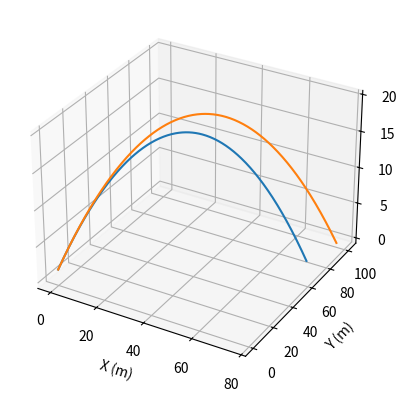

Here is the Python script that generated this plot:
import matplotlib.pyplot as plt
import math

# code parameters
# absolute ball speed initial
vin =27

# ball, positive aimed above horizontal, negative aimed below horizontal
bearingZ=45

# ball, positive aimed at the left, negative aimed at the right
bearingY=70

# wind, positive to the left negative to the right
windBearing=0

# wind, positive forward on x, negative backward on x
vw=20

#height from which it is thrown
height=1.5

vxi=vin*math.cos((bearingZ/180)*math.pi)
vzi=vin*math.sin((bearingZ/180)*math.pi)
vyi=vin*math.sin((bearingY/180)*math.pi)

vywind= vw*math.sin((windBearing/180)*math.pi)
vxwind= vw*math.cos((windBearing/180)*math.pi)
h=0.01
tmax=20

# projectile type
m=0.15
r=0.03

# physical constants
C=0.47
d=1.293
A=math.pi*(r**2)
g=9.8
k=(0.5*C*d*A)/m

def rk4(h, f, vin):
    v = vin
    t=0
    vValues= [vin]
    while t < tmax:
        t+=h
        k1=h*f(v)
        k2=h*f(v+k1/2)
        k3=h*f(v+k2/2)
        k4=h*f(v+k3)
        v+=(k1+2*k2+2*k3+k4)/6
        vValues.append(v)
    return vValues

def dvy_dt(vy):
    if(vy<vywind and vywind >= 0):
        return k*((vy-vywind)**2)
    else:
        return -k*((vy-vywind)**2)
    
def dvx_dt(vx):
    if(vx<vxwind and vxwind >= 0):
        return k*((vx-vxwind)**2)
    else:
        return -k*((vx-vxwind)**2)

def dvz_dt(vz):
    if vz > 0:
        return -g -k*(vz**2)
    else:
        return -g +k*(vz**2)

def x(h, max):
    xValues=rk4(h, dvx_dt, vxi)
    x=[0]
    i=0
    while i < max:
        x.append(xValues[i]*h+x[i])
        i+=1
    return x

def y(h, max):
    yValues=rk4(h, dvy_dt, vyi)
    y=[0]
    i=0
    while i < max:
        y.append(yValues[i]*h+y[i])
        i+=1
    return y

def z(h):
    zValues=rk4(h, dvz_dt, vzi)
    z=[height]
    max=0
    for i in range(len(zValues)):
        z.append(zValues[i]*h+z[i])
        if z[i+1] <= 0:
            max=i+1
            break
    return [z, max]

def simulateDragTraj(h):
    zRes = z(h)

    xVals = x(h, zRes[1])
    yVals = y(h, zRes[1])

    return [xVals, yVals, zRes[0]]

def xreg(h, max):
    x=[0]
    t=0
    while t < max:
        t+=h
        x.append(vxi*t)
    return x

def yreg(h, max):
    y=[0]
    t=0
    while t < max:
        t+=h
        y.append(vyi*t)
    return y

def zreg(h):
    z=[height]
    t=0
    i=0
    while t < tmax:
        t+=h
        z.append(vzi*t - 0.5*g*(t**2)+height)
        if(z[int(t/h)]<=0):
            break
    return [z, t]

def simulateNormTraj(h):
    zRes = zreg(h)

    xVals = xreg(h, zRes[1])
    yVals = yreg(h, zRes[1])
    
    return [xVals, yVals, zRes[0]]


data1 = simulateDragTraj(h)
data2= simulateNormTraj(h)

ax= plt.axes(projection="3d")

ax.plot(data1[0], data1[1], data1[2])
ax.plot(data2[0], data2[1], data2[2])
ax.set_xlabel("X (m)")
ax.set_ylabel("Y (m)")
ax.set_zlabel("Z (m)")
plt.show()
